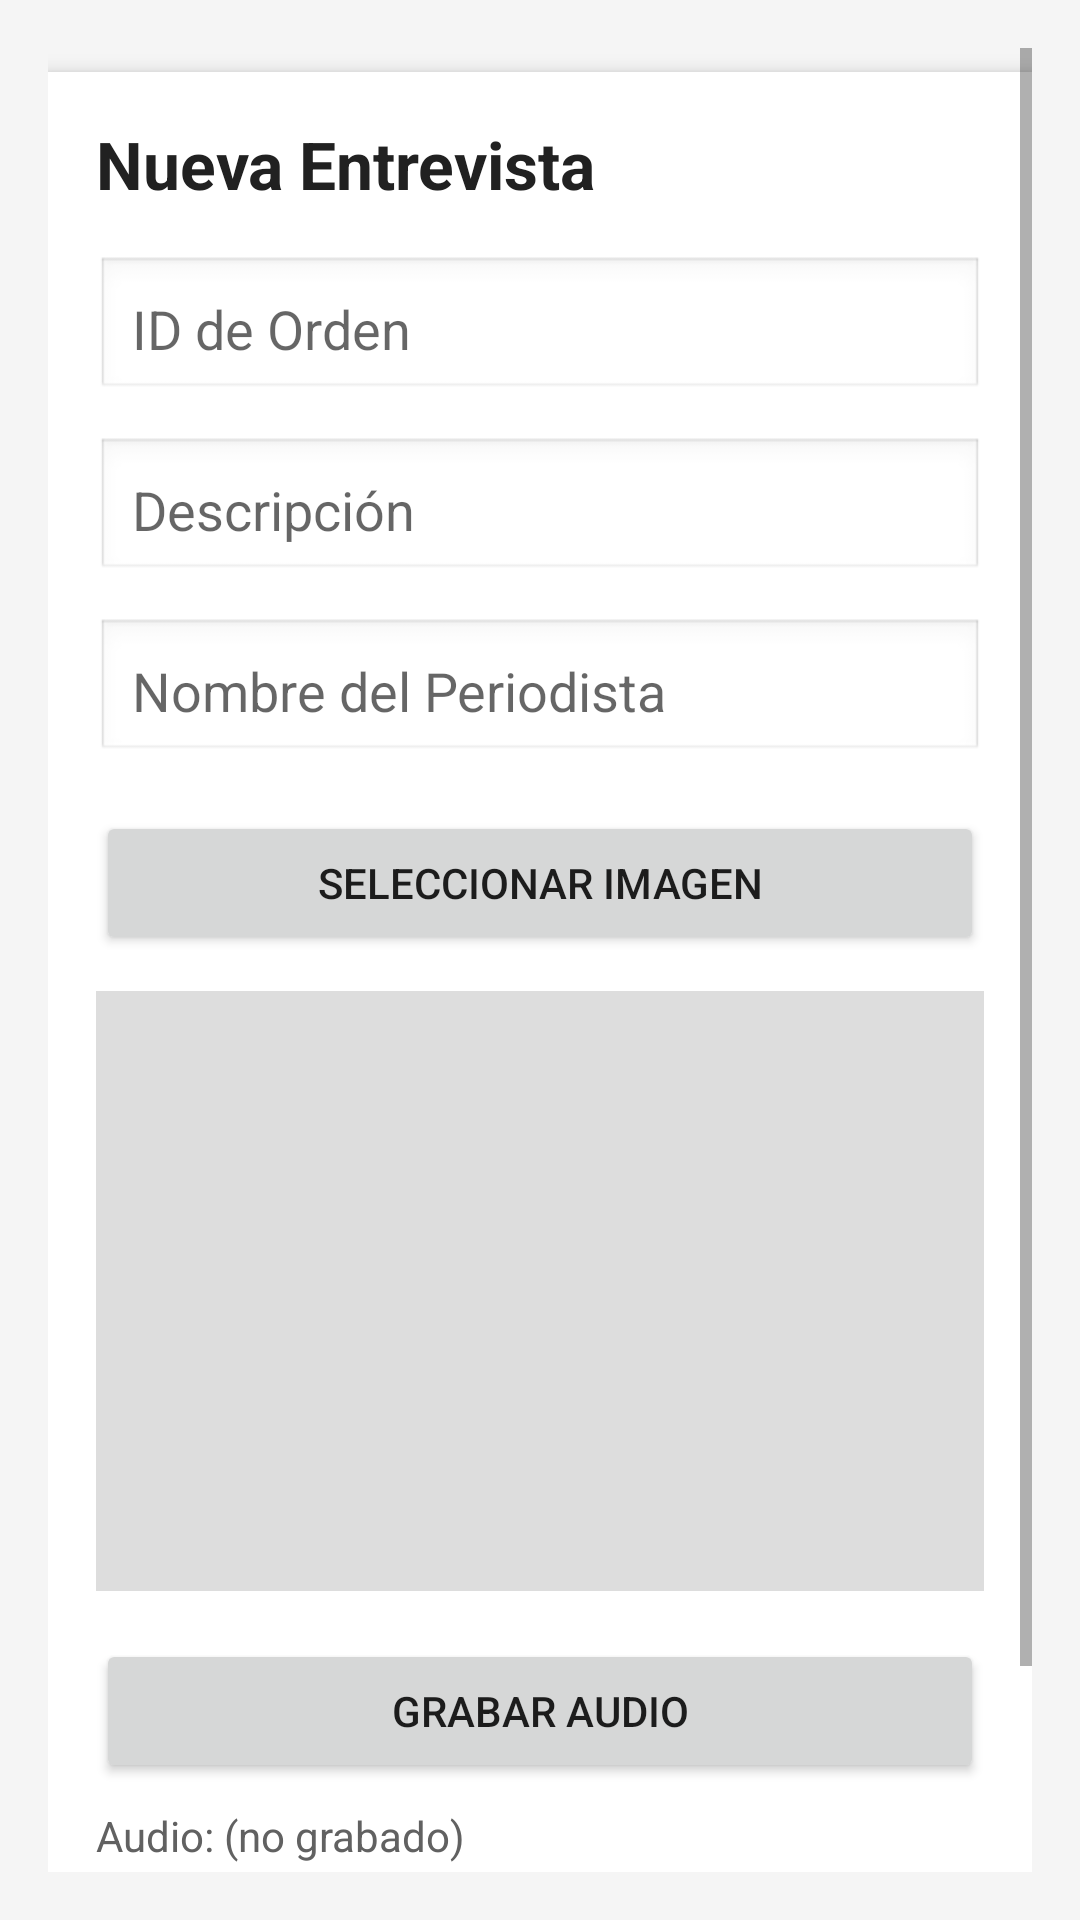

Produce the Android XML layout that renders to this screen, including the resource entries it uses.
<!-- AndroidManifest.xml: application theme Theme.AppCompat.Light.NoActionBar -->
<!-- res/layout/activity_add_edit.xml -->
<?xml version="1.0" encoding="utf-8"?>
<ScrollView xmlns:android="http://schemas.android.com/apk/res/android"
    android:layout_width="match_parent"
    android:layout_height="match_parent"
    android:background="#F5F5F5"
    android:padding="16dp">

    <LinearLayout
        android:orientation="vertical"
        android:layout_width="match_parent"
        android:layout_height="wrap_content">

        
        <LinearLayout
            android:orientation="vertical"
            android:padding="16dp"
            android:layout_marginBottom="16dp"
            android:background="@android:color/white"
            android:elevation="4dp"
            android:layout_width="match_parent"
            android:layout_height="wrap_content"
            android:clipToPadding="false"
            android:clipChildren="false"
            android:gravity="center_vertical"
            android:layout_marginTop="8dp"
            android:backgroundTint="#FFFFFF"
            android:shape="rectangle">

            
            <TextView
                android:text="Nueva Entrevista"
                android:textSize="22sp"
                android:textStyle="bold"
                android:textColor="#212121"
                android:layout_marginBottom="12dp"
                android:layout_width="wrap_content"
                android:layout_height="wrap_content" />

            
            <EditText
                android:id="@+id/etIdOrden"
                android:inputType="number"
                android:hint="ID de Orden"
                android:background="@android:drawable/edit_text"
                android:padding="12dp"
                android:layout_marginTop="4dp"
                android:layout_width="match_parent"
                android:layout_height="wrap_content"/>

            <EditText
                android:id="@+id/etDescripcion"
                android:hint="Descripción"
                android:background="@android:drawable/edit_text"
                android:padding="12dp"
                android:layout_marginTop="12dp"
                android:layout_width="match_parent"
                android:layout_height="wrap_content"/>

            <EditText
                android:id="@+id/etPeriodista"
                android:hint="Nombre del Periodista"
                android:background="@android:drawable/edit_text"
                android:padding="12dp"
                android:layout_marginTop="12dp"
                android:layout_width="match_parent"
                android:layout_height="wrap_content"/>

            
            <Button
                android:id="@+id/btnPickImage"
                android:text="Seleccionar Imagen"
                android:layout_marginTop="16dp"
                android:layout_width="match_parent"
                android:layout_height="wrap_content" />

            
            <ImageView
                android:id="@+id/imgPreview"
                android:layout_marginTop="12dp"
                android:layout_width="match_parent"
                android:layout_height="200dp"
                android:scaleType="centerCrop"
                android:background="#DDDDDD"
                android:padding="4dp"
                android:contentDescription="Vista previa"/>

            
            <Button
                android:id="@+id/btnRecordAudio"
                android:text="Grabar Audio"
                android:layout_marginTop="16dp"
                android:layout_width="match_parent"
                android:layout_height="wrap_content"/>

            <TextView
                android:id="@+id/tvAudioStatus"
                android:layout_marginTop="8dp"
                android:layout_width="match_parent"
                android:layout_height="wrap_content"
                android:textColor="#616161"
                android:text="Audio: (no grabado)"/>

            
            <Button
                android:id="@+id/btnSave"
                android:text="Guardar Entrevista"
                android:layout_marginTop="20dp"
                android:layout_width="match_parent"
                android:layout_height="wrap_content"
                android:backgroundTint="#0077CC"/>

        </LinearLayout>

    </LinearLayout>
</ScrollView>
<!-- resources referenced by this layout -->
<resources>

</resources>
